Image classification data set "separate-dataset" (brunofaria27/image-processing on GitHub). Class labels (6): ASC H, ASC US, HSIL, LSIL, negative for intraepithelial lesion, SCC.

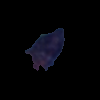
Label: ASC H

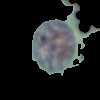
Label: ASC US

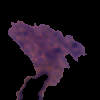
Label: LSIL

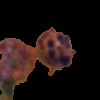
Label: HSIL

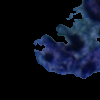
Label: SCC

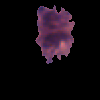
Label: LSIL
